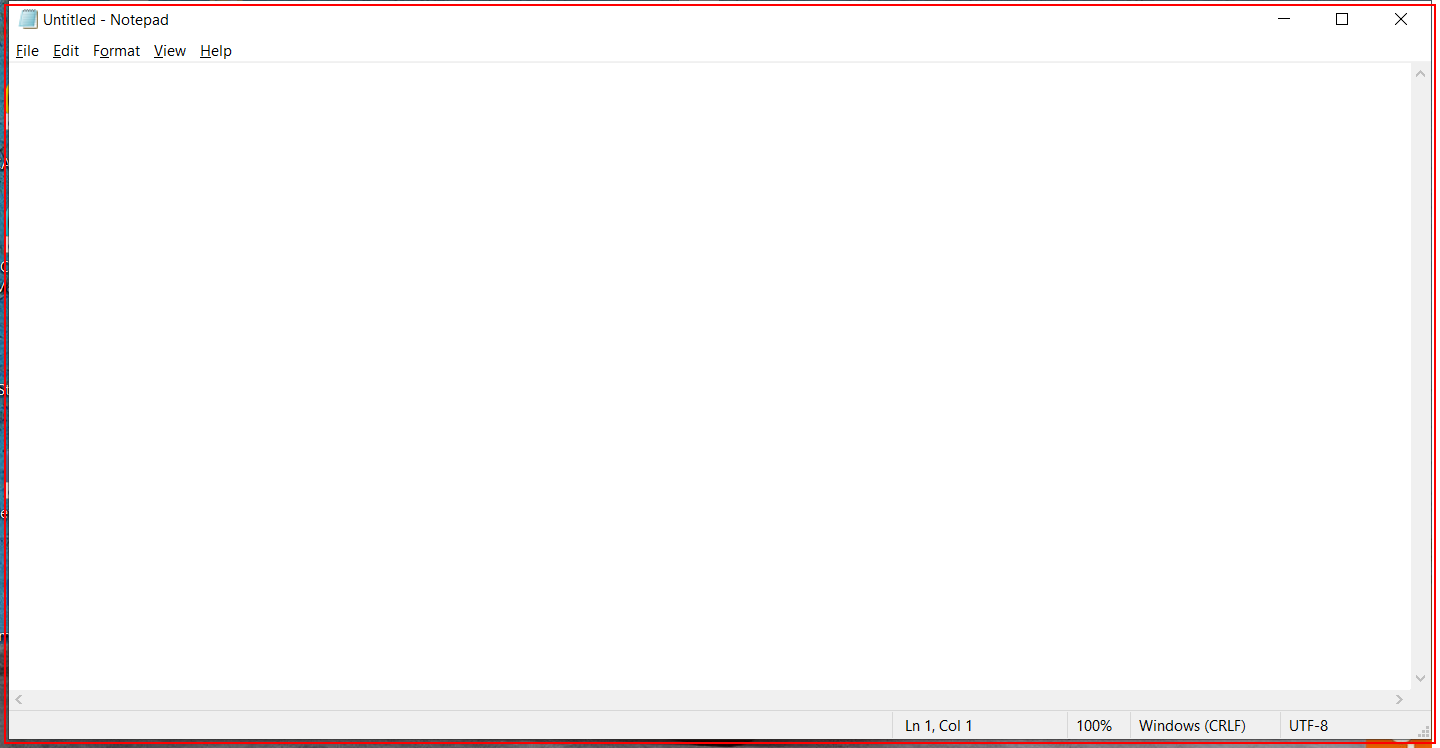
Workflow: notepad record

Step 1: Open 'notepad.exe Untitled' on the element in window 'Untitled - Notepad' (notepad.exe)

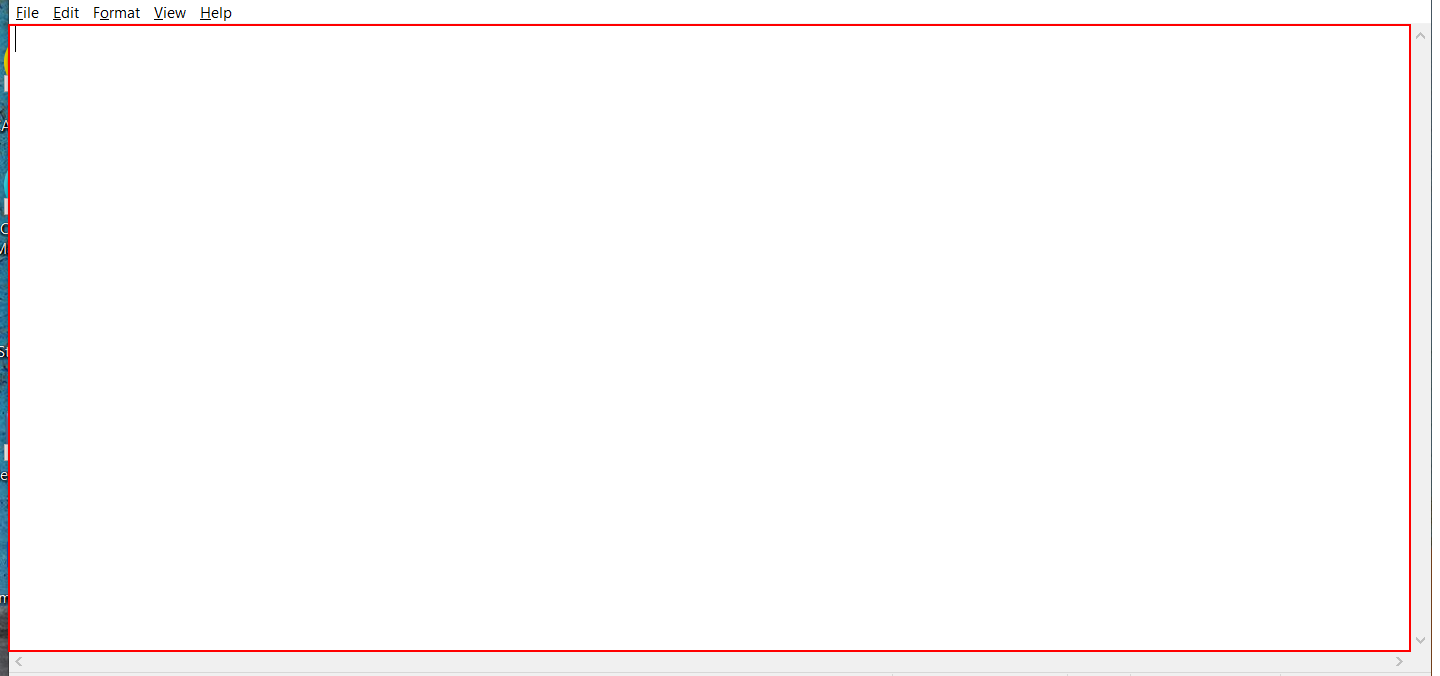
Step 2: type "hello everyone welcome you all!!!!!!" into the editable text 'Text Editor'

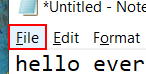
Step 3: click on the menu item 'File'

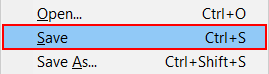
Step 4: click on 'menu item  Save Ctrl+S'

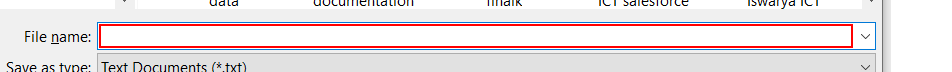
Step 5: type "notesample.txt"

Step 6: click in window 'Save' (no picture)

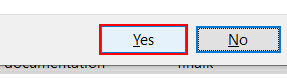
Step 7: click on the button 'Yes' in window 'Confirm Save As' (notepad.exe)

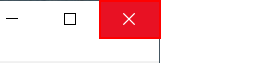
Step 8: click on the push button 'Close' in window 'notesample - Notepad' (notepad.exe)